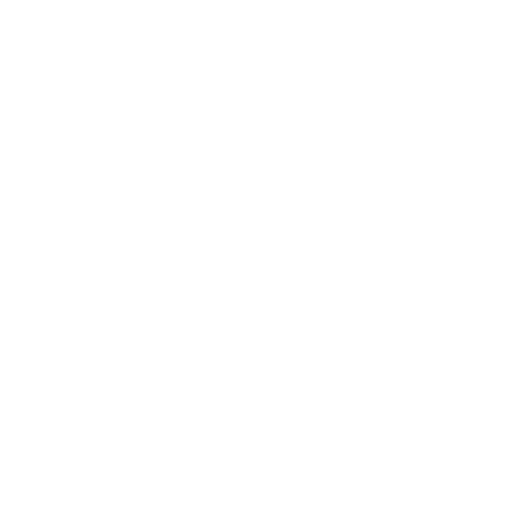
t = 0.00 s
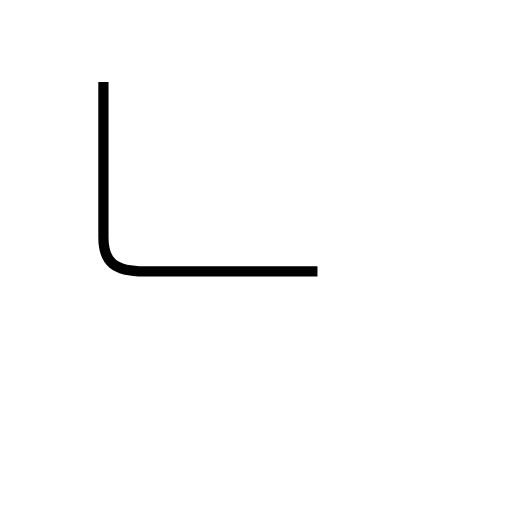
t = 1.14 s
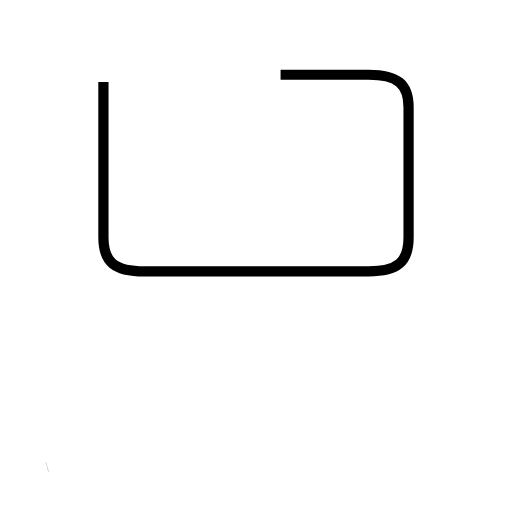
t = 2.29 s
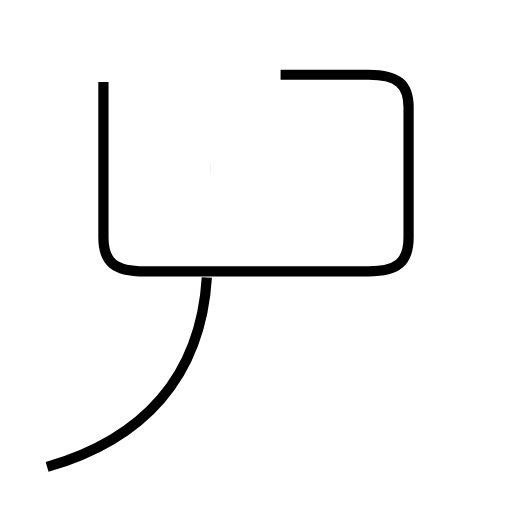
t = 3.07 s
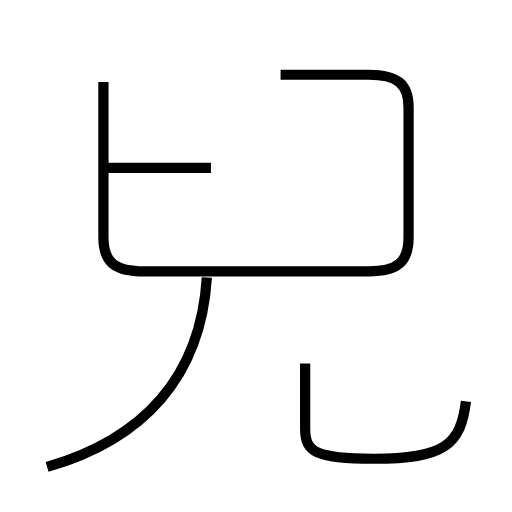
t = 4.20 s
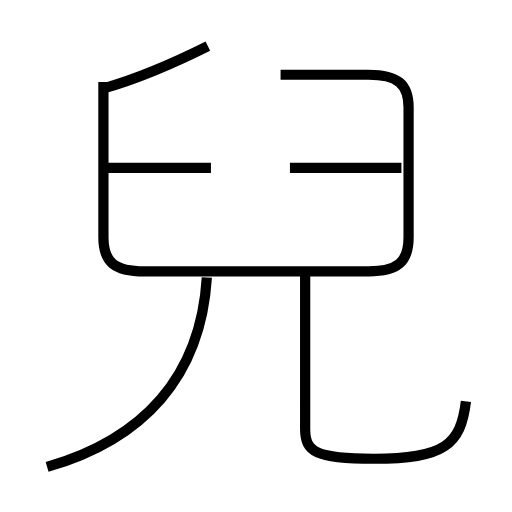
t = 5.12 s

The animated SVG that drew these frames (rendered in a browser with its animation timeline set to each time). Animation: 6 SMIL elements (animate=6); one cycle of 5.12 s.

<?xml version='1.0' encoding='utf-8'?>
<svg viewBox="0.0 -6.0 50.0 50.0" version="1.1" xmlns="http://www.w3.org/2000/svg"><rect x="-1000" y="-1000" width="2000" height="2000" stroke="white" fill="white" /><g style="fill:none;stroke:#000000;stroke-width:1"><path d="M 10.1 -36.0 L 10.1 -20.8 C 10.1 -18.4 11.2 -17.5 14.1 -17.5 L 36.0 -17.5 C 38.8 -17.5 39.9 -18.4 39.9 -20.8 L 39.9 -33.5 C 39.9 -35.8 38.8 -36.7 36.0 -36.7 L 27.4 -36.7 " transform="translate(0.0 38.0)" stroke-dasharray="76.25120003754274" stroke-dashoffset="76.25120003754274"><animate attributeName="stroke-dashoffset" from="76.25120003754274" to="0" dur="2.2875360011262824s" begin="0s; anim_end.end" fill="freeze" id="anim0" /></path><path d="M 4.6 1.6 C 14.0 -1.1 19.6 -7.2 20.2 -16.9 " transform="translate(0.0 38.0)" stroke-dasharray="26.044182053200945" stroke-dashoffset="26.044182053200945"><animate attributeName="stroke-dashoffset" from="26.044182053200945" to="0" dur="0.7813254615960283s" begin="anim0.end" fill="freeze" id="anim1" /></path><path d="M 20.6 -27.6 L 9.7 -27.6 " transform="translate(0.0 38.0)" stroke-dasharray="10.900000000000002" stroke-dashoffset="10.900000000000002"><animate attributeName="stroke-dashoffset" from="10.900000000000002" to="0" dur="0.32700000000000007s" begin="anim1.end" fill="freeze" id="anim2" /></path><path d="M 45.5 -4.8 C 45.0 -0.6 43.4 0.8 36.5 0.8 C 30.8 0.8 29.8 0.1 29.8 -2.1 L 29.8 -17.4 " transform="translate(0.0 38.0)" stroke-dasharray="35.73690017415576" stroke-dashoffset="35.73690017415576"><animate attributeName="stroke-dashoffset" from="35.73690017415576" to="0" dur="1.0721070052246726s" begin="anim2.end" fill="freeze" id="anim3" /></path><path d="M 10.2 -35.4 C 13.7 -36.4 17.1 -37.9 20.3 -39.5 " transform="translate(0.0 38.0)" stroke-dasharray="10.916134144156361" stroke-dashoffset="10.916134144156361"><animate attributeName="stroke-dashoffset" from="10.916134144156361" to="0" dur="0.3274840243246908s" begin="anim3.end" fill="freeze" id="anim4" /></path><path d="M 39.2 -27.6 L 28.3 -27.6" transform="translate(0.0 38.0)" stroke-dasharray="10.900000000000002" stroke-dashoffset="10.900000000000002"><animate attributeName="stroke-dashoffset" from="10.900000000000002" to="0" dur="0.32700000000000007s" begin="anim4.end" fill="freeze" id="anim_end" /></path></g></svg>
